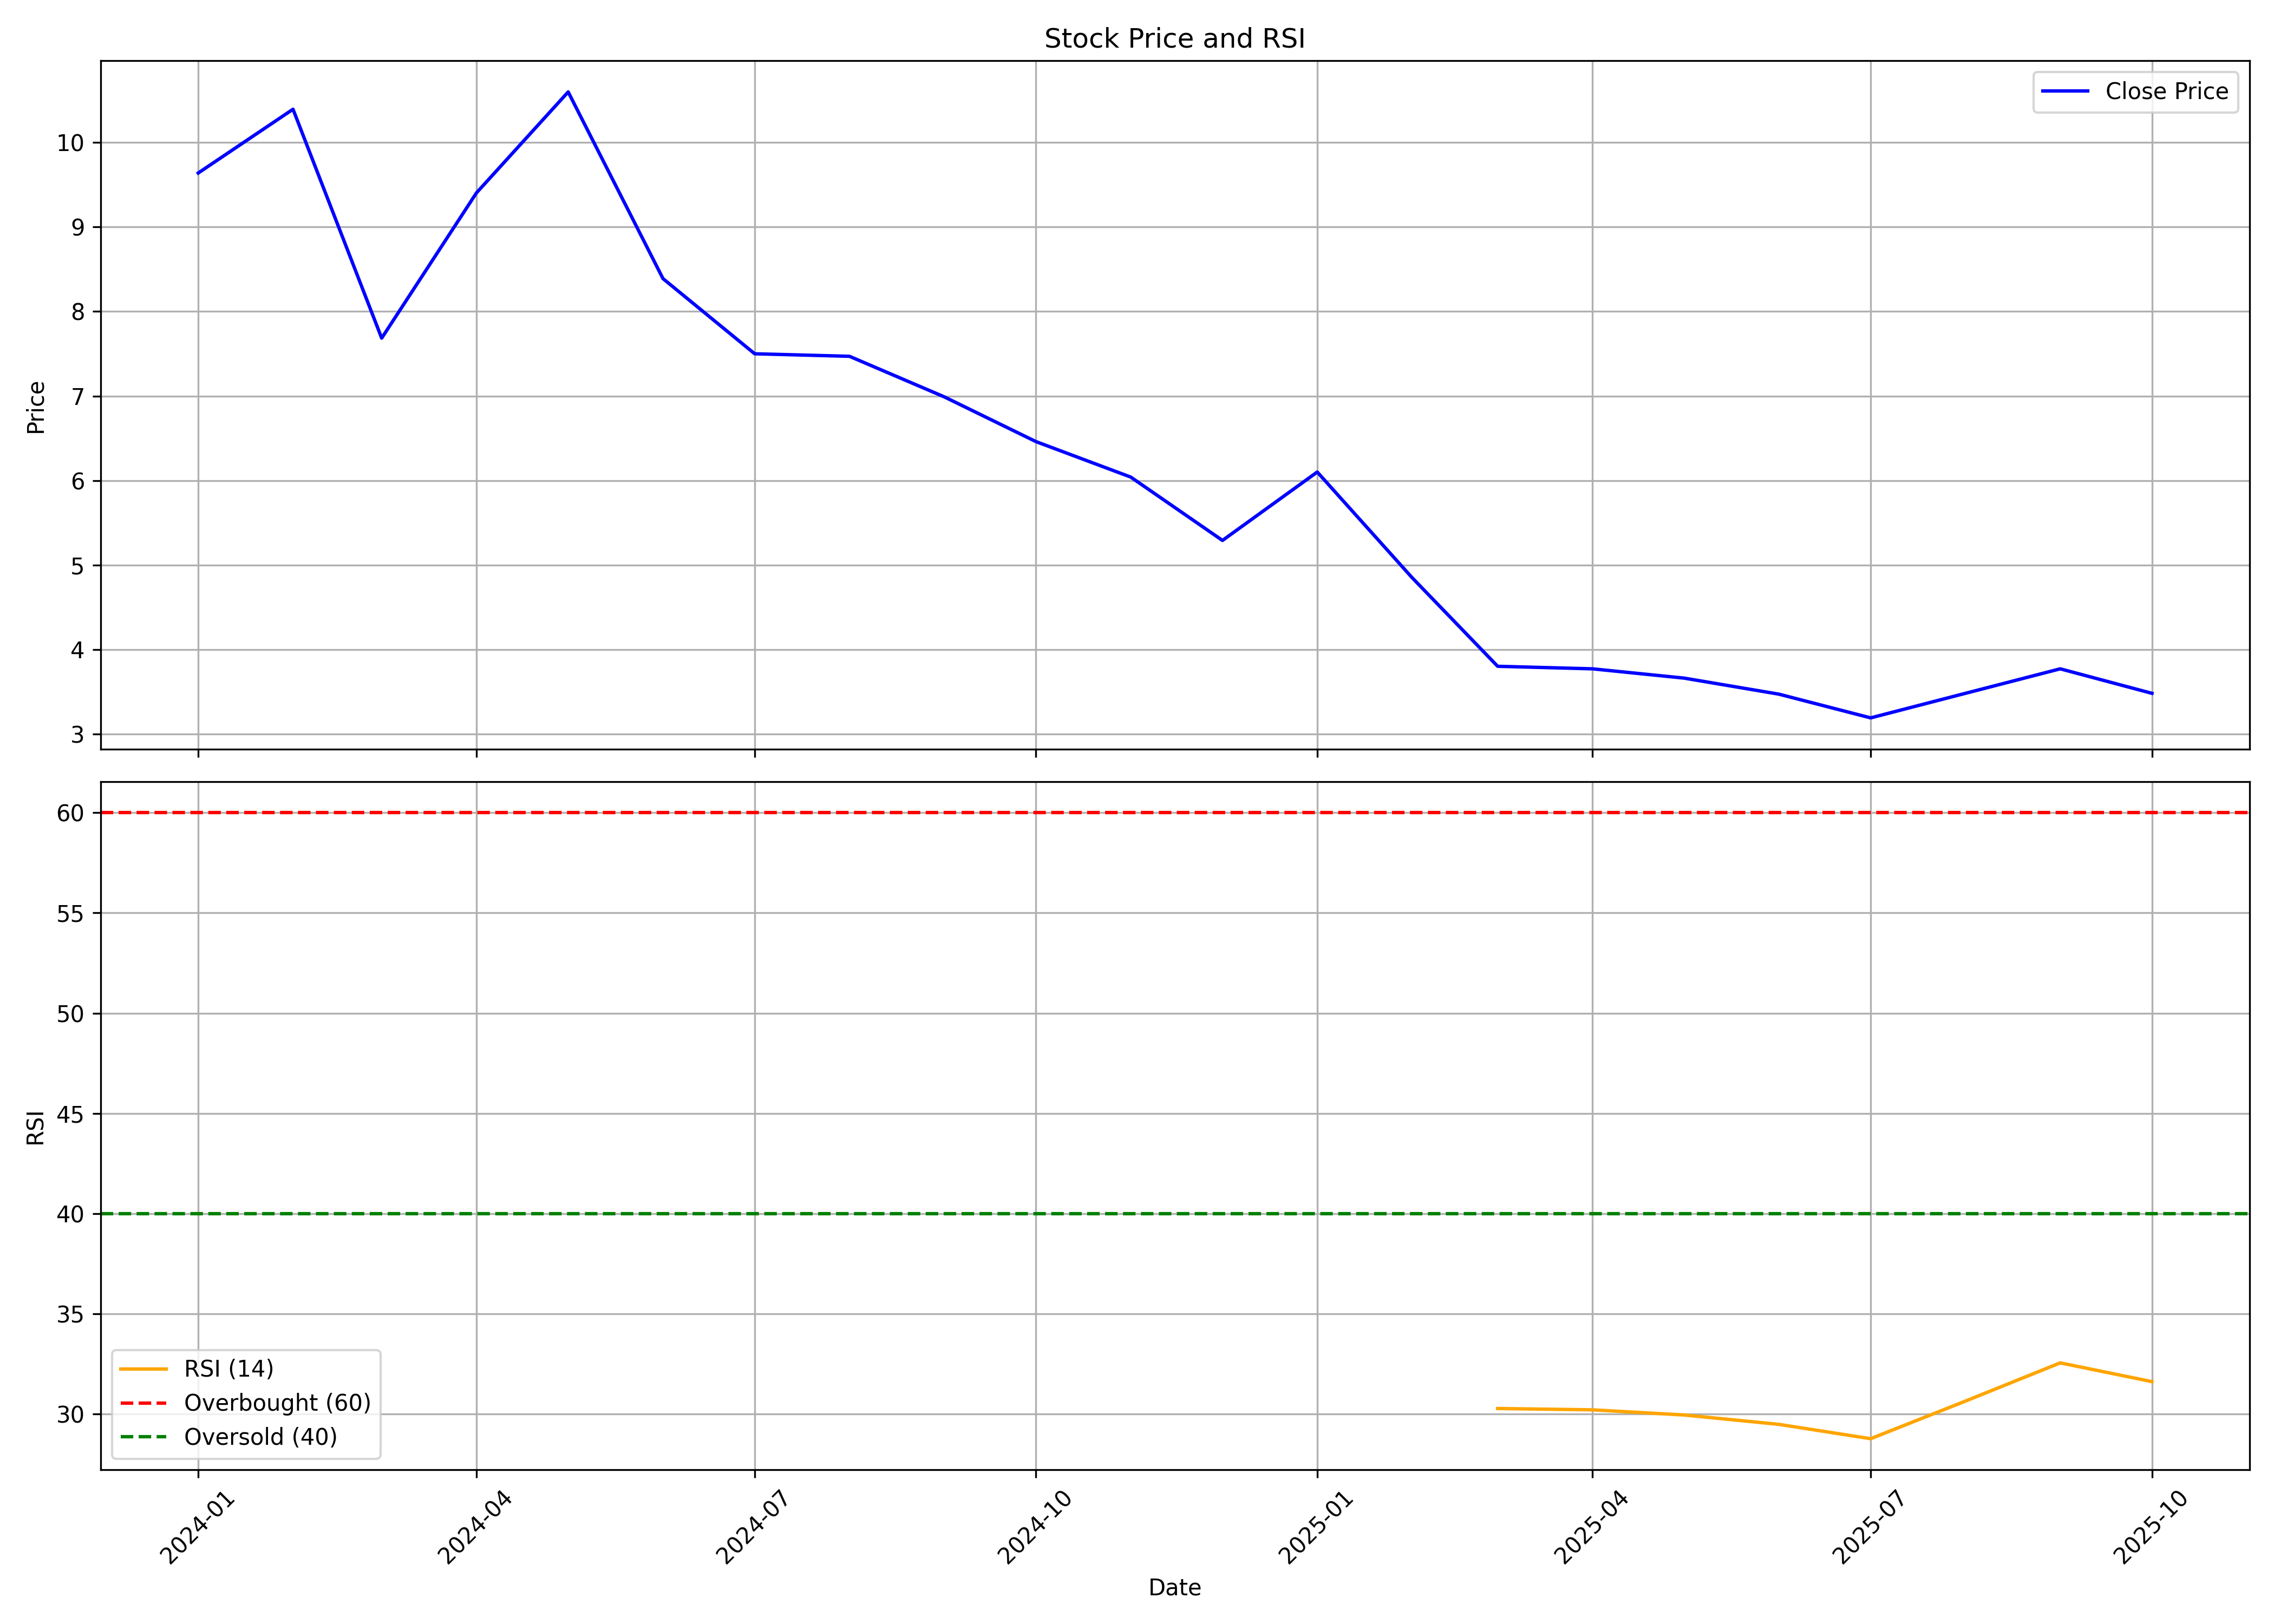

Data behind this chart, as committed beside it:
, date, symbol, open, high, low, close, volume, rsi
0, 2024-01-01, DAVANGERE, 9.195, 10.1, 9.19, 9.64, 598680, 
1, 2024-02-01, DAVANGERE, 9.83, 11.5, 7.375, 10.4, 82705180, 
2, 2024-03-01, DAVANGERE, 10.43, 11.2, 6.72, 7.685, 103431700, 
3, 2024-04-01, DAVANGERE, 7.62, 9.55, 7.62, 9.405, 68198410, 
4, 2024-05-01, DAVANGERE, 9.405, 10.85, 8.82, 10.6, 85830658, 
5, 2024-06-01, DAVANGERE, 10.8, 10.8, 8.26, 8.39, 229517810, 
6, 2024-07-01, DAVANGERE, 8.57, 10.19, 7.23, 7.5, 413895857, 
7, 2024-08-01, DAVANGERE, 7.53, 7.78, 6.55, 7.47, 210808214, 
8, 2024-09-01, DAVANGERE, 7.75, 7.78, 6.62, 6.99, 142229757, 
9, 2024-10-01, DAVANGERE, 6.99, 7.02, 5.83, 6.46, 53079375, 
10, 2024-11-01, DAVANGERE, 6.65, 6.82, 5.01, 6.04, 26120390, 
11, 2024-12-01, DAVANGERE, 6.06, 6.12, 5.11, 5.29, 34453785, 
12, 2025-01-01, DAVANGERE, 5.36, 6.55, 4.98, 6.1, 64225527, 
13, 2025-02-01, DAVANGERE, 6.2, 6.2, 4.76, 4.85, 33945712, 
14, 2025-03-01, DAVANGERE, 4.9, 5.2, 3.77, 3.8, 77447003, 30.27
15, 2025-04-01, DAVANGERE, 3.88, 4.18, 3.48, 3.77, 55751614, 30.2
16, 2025-05-01, DAVANGERE, 3.77, 4.13, 3.6, 3.66, 44590225, 29.95
17, 2025-06-01, DAVANGERE, 3.68, 3.82, 3.15, 3.47, 88774923, 29.48
18, 2025-07-01, DAVANGERE, 3.5, 3.77, 3.16, 3.189, 38670213, 28.76
19, 2025-08-01, DAVANGERE, 3.286, 3.55, 3.06, 3.48, 47404201, 30.64
20, 2025-09-01, DAVANGERE, 3.48, 4.3, 3.48, 3.77, 568246996, 32.55
21, 2025-10-01, DAVANGERE, 3.79, 4.17, 3.03, 3.48, 124234720, 31.61
